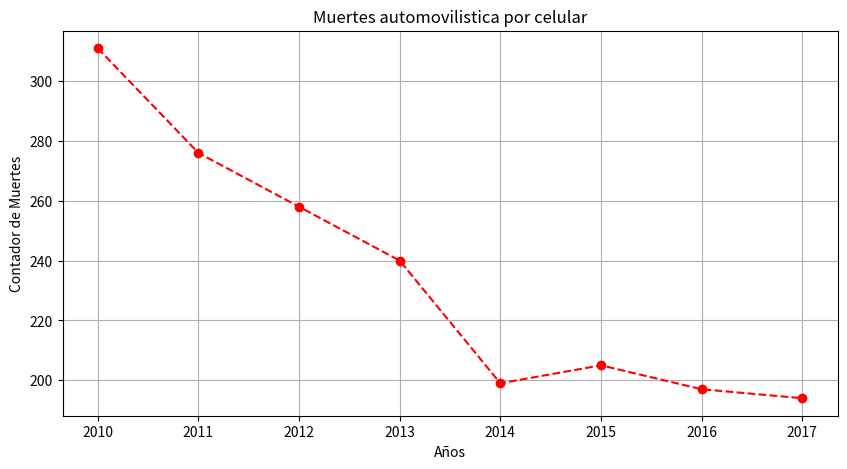

Generate this figure with matplotlib: (Note: this script raises an exception after producing the figure.)
import matplotlib.pyplot as plt
from pathlib import Path

# Ejercicio 1.1
#Grafica de Muertes por accidentes por Celular

años = [2010, 2011, 2012, 2013, 2014, 2015, 2016, 2017]

muertes = [311, 276, 258, 240, 199, 205, 197, 194]

plt.figure(figsize=(10, 5))
plt.plot(años, muertes, marker='o', color='red', linestyle='--')
plt.title('Muertes automovilistica por celular')
plt.xlabel('Años')
plt.ylabel('Contador de Muertes')
plt.grid(True)

carpeta_imagenes = Path(__file__).resolve().parents[1] / 'imagenes'
plt.savefig(carpeta_imagenes / 'grafica_ejercicio_1_1.png', dpi=150, bbox_inches='tight')
plt.show()
